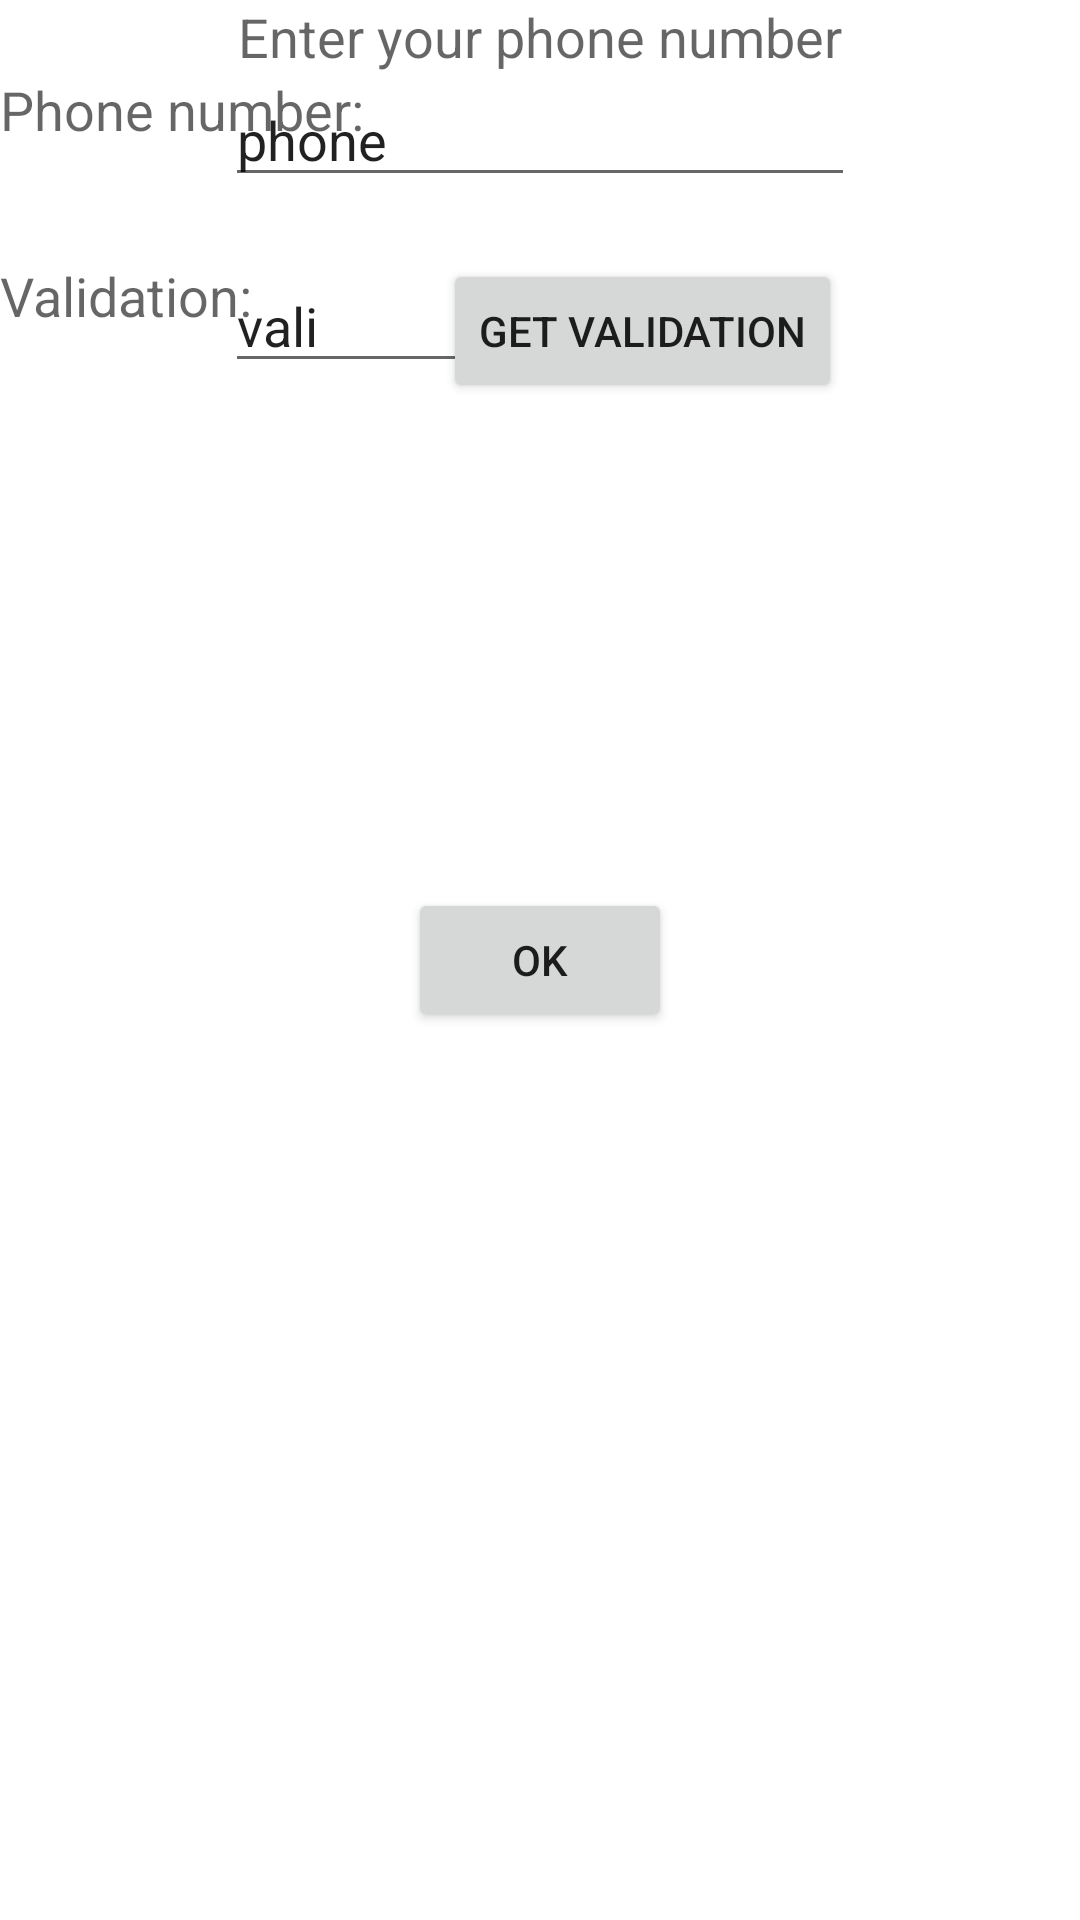

This screen was rendered from an Android layout file. Write that file and the resources it references.
<!-- AndroidManifest.xml: fallback theme Theme.MaterialComponents.DayNight.NoActionBar -->
<!-- res/layout/control_father_null.xml -->
<RelativeLayout xmlns:android="http://schemas.android.com/apk/res/android"
    android:layout_width="match_parent"
    android:layout_height="match_parent"
    android:id="@+id/family_bind_layout">


    <TextView
        android:layout_width="wrap_content"
        android:layout_height="wrap_content"
        android:textAppearance="?android:attr/textAppearanceMedium"
        android:text="@string/family_bind_hint"
        android:id="@+id/family_bind_hint"
        android:layout_alignParentTop="true"
        android:layout_centerHorizontal="true" />

    <TextView
        android:layout_width="wrap_content"
        android:layout_height="wrap_content"
        android:textAppearance="?android:attr/textAppearanceMedium"
        android:text="@string/family_bind_phone"
        android:id="@+id/family_bind_phone"
        android:layout_below="@+id/family_bind_hint"
        android:layout_alignParentLeft="true"
        android:layout_alignParentStart="true" />

    <EditText
        android:layout_width="wrap_content"
        android:layout_height="wrap_content"
        android:inputType="phone"
        android:ems="10"
        android:id="@+id/family_bind_phone_enter"
        android:text="phone"
        android:layout_alignTop="@+id/family_bind_phone"
        android:layout_centerHorizontal="true" />

    <TextView
        android:layout_width="wrap_content"
        android:layout_height="wrap_content"
        android:textAppearance="?android:attr/textAppearanceMedium"
        android:text="@string/family_bind_validate"
        android:id="@+id/family_bind_validate"
        android:layout_below="@+id/family_bind_hint"
        android:layout_alignParentLeft="true"
        android:layout_alignParentStart="true"
        android:layout_marginTop="62dp" />

    <EditText
        android:layout_width="wrap_content"
        android:layout_height="wrap_content"
        android:id="@+id/family_bind_validate_enter"
        android:ems="4"
        android:text="vali"
        android:layout_alignTop="@+id/family_bind_validate"
        android:layout_alignLeft="@+id/family_bind_phone_enter"
        android:layout_alignStart="@+id/family_bind_phone_enter" />

    <Button
        android:layout_width="wrap_content"
        android:layout_height="wrap_content"
        android:text="@string/family_bind_validate_get"
        android:id="@+id/family_validate_get"
        android:layout_alignTop="@+id/family_bind_validate_enter"
        android:layout_alignRight="@+id/family_bind_hint"
        android:layout_alignEnd="@+id/family_bind_hint" />

    <Button
        android:layout_width="wrap_content"
        android:layout_height="wrap_content"
        android:text="@string/family_bind_button_ok"
        android:id="@+id/family_binding"
        android:layout_centerVertical="true"
        android:layout_centerHorizontal="true" />

</RelativeLayout>
<!-- resources referenced by this layout -->
<resources>
  <string name="family_bind_button_ok">OK</string>
  <string name="family_bind_hint">Enter your phone number</string>
  <string name="family_bind_phone">Phone number:</string>
  <string name="family_bind_validate">Validation:</string>
  <string name="family_bind_validate_get">Get validation</string>
</resources>
